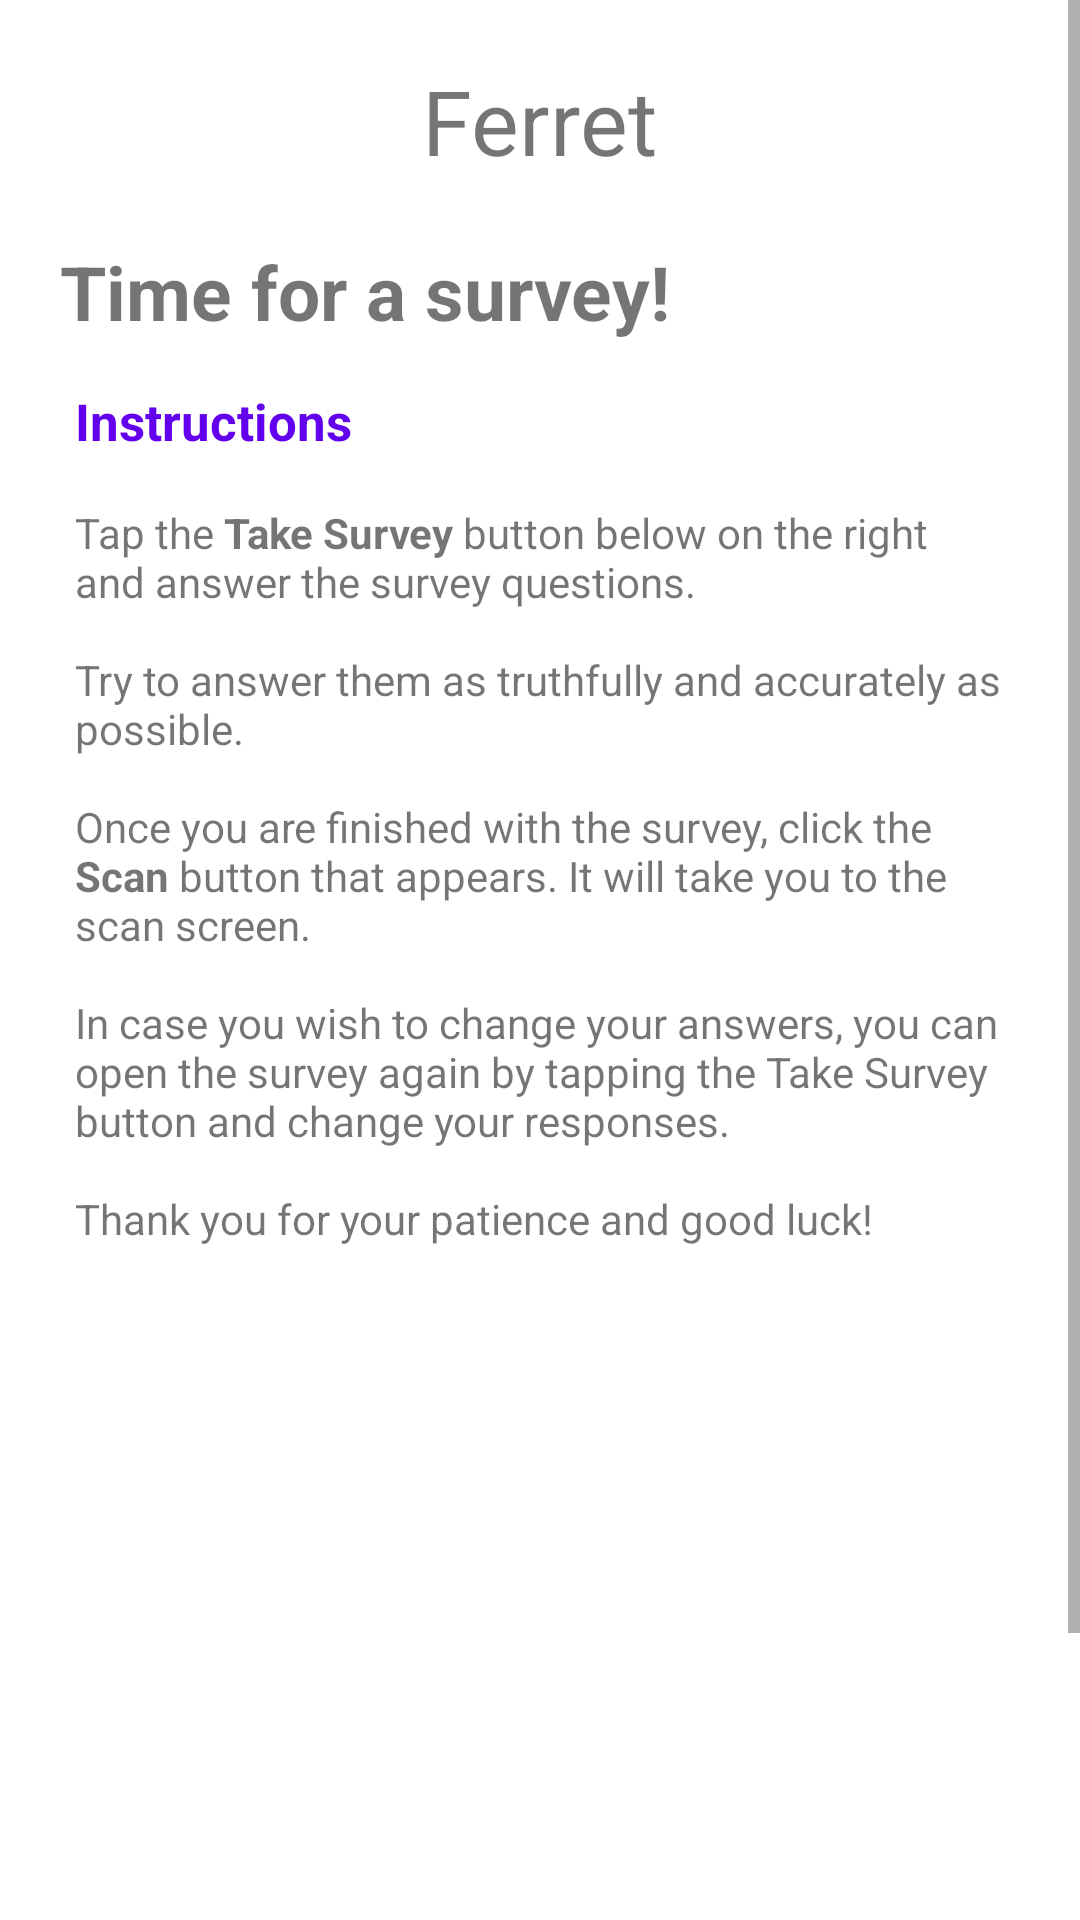

Android layout source for this screen:
<!-- AndroidManifest.xml: application theme AppTheme -->
<!-- res/layout/activity_initial_survey.xml -->
<?xml version="1.0" encoding="utf-8"?>
<ScrollView xmlns:android="http://schemas.android.com/apk/res/android"
    xmlns:app="http://schemas.android.com/apk/res-auto"
    xmlns:tools="http://schemas.android.com/tools"
    android:layout_width="wrap_content"
    android:layout_height="match_parent">

<LinearLayout android:layout_width="match_parent"
    android:layout_height="match_parent">

<RelativeLayout
    android:layout_width="match_parent"
    android:layout_height="match_parent"
    android:padding="10dp"
    tools:context=".InstructionsActivity">

    <RelativeLayout
        android:id="@+id/header"
        android:layout_width="match_parent"
        android:layout_height="wrap_content"
        android:layout_alignParentTop="true"
        android:layout_marginTop="10dp">

        <ImageView
            android:layout_width="40dp"
            android:layout_height="40dp"
            android:layout_toLeftOf="@id/name"
            android:src="@drawable/logo" />

        <TextView
            android:id="@+id/name"
            android:layout_width="wrap_content"
            android:layout_height="wrap_content"
            android:layout_centerInParent="true"
            android:text="Ferret"
            android:textColor="@color/Shakespeare"
            android:textSize="30dp" />
    </RelativeLayout>

    <TextView
        android:id="@+id/initialsurvey"
        android:layout_width="match_parent"
        android:layout_height="wrap_content"
        android:layout_below="@id/header"
        android:paddingLeft="10dp"
        android:paddingTop="20dp"
        android:paddingRight="15dp"
        android:paddingBottom="5dp"
        android:text="@string/initialsurvey"
        android:textColor="@color/Shakespeare"
        android:textSize="25dp"
        android:textStyle="bold" />

    <TextView
        android:id="@+id/surveyinstructionsheading"
        android:layout_width="match_parent"
        android:layout_height="wrap_content"
        android:layout_below="@id/initialsurvey"
        android:paddingLeft="15dp"
        android:paddingTop="10dp"
        android:paddingRight="15dp"

        android:text="@string/surveyinstructionheadings"
        android:textColor="@color/colorPrimary"

        android:textSize="17dp"
        android:textStyle="bold" />

    <TextView
        android:id="@+id/surveyinstructions"
        android:layout_width="match_parent"
        android:layout_height="wrap_content"
        android:layout_below="@id/surveyinstructionsheading"
        android:paddingLeft="15dp"
        android:paddingRight="15dp"
        android:paddingBottom="15dp"
        android:text="@string/surveyinstructions" />


    <Button
        android:id="@+id/opensurvey"
        style="@style/Widget.AppCompat.Button.Colored"
        android:layout_width="130dp"
        android:layout_height="50dp"
        android:layout_below="@+id/surveyinstructions"
        android:layout_alignParentStart="true"
        android:layout_alignParentBottom="true"
        android:layout_marginStart="30dp"

        android:layout_marginLeft="30dp"
        android:layout_marginTop="230dp"
        android:layout_marginBottom="32dp"
        android:text="SKIP SURVEY"
        android:textStyle="bold" />

    <Button
        android:id="@+id/proceed"
        style="@style/Widget.AppCompat.Button.Colored"
        android:layout_width="120dp"
        android:layout_height="50dp"
        android:layout_below="@+id/surveyinstructions"

        android:layout_alignParentEnd="true"
        android:layout_alignParentBottom="true"

        android:layout_marginStart="26dp"
        android:layout_marginLeft="26dp"

        android:layout_marginTop="230dp"
        android:layout_marginEnd="30dp"
        android:layout_marginRight="30dp"
        android:layout_marginBottom="32dp"
        android:text="TAKE SURVEY"
        android:textStyle="bold" />


</RelativeLayout>
</LinearLayout>
</ScrollView>
<!-- resources referenced by this layout -->
<resources>
  <string name="initialsurvey">Time for a survey!</string>
  <string name="surveyinstructionheadings">Instructions</string>
  <string name="surveyinstructions">\nTap the <b>Take Survey</b> button below on the right and answer the survey questions.\n\nTry to answer them as truthfully and accurately as possible.\n\nOnce you are finished with the survey, click the <b>Scan</b> button that appears. It will take you to the scan screen.\n\nIn case you wish to change your answers, you can open the survey again by tapping the Take Survey button and change your responses.\n\nThank you for your patience and good luck!</string>
      &gt;
  <!-- not gathered from this repository: default colours our renderer supplied (Android Studio template values) -->
  <color name="colorPrimary">#FF6200EE</color>
</resources>
